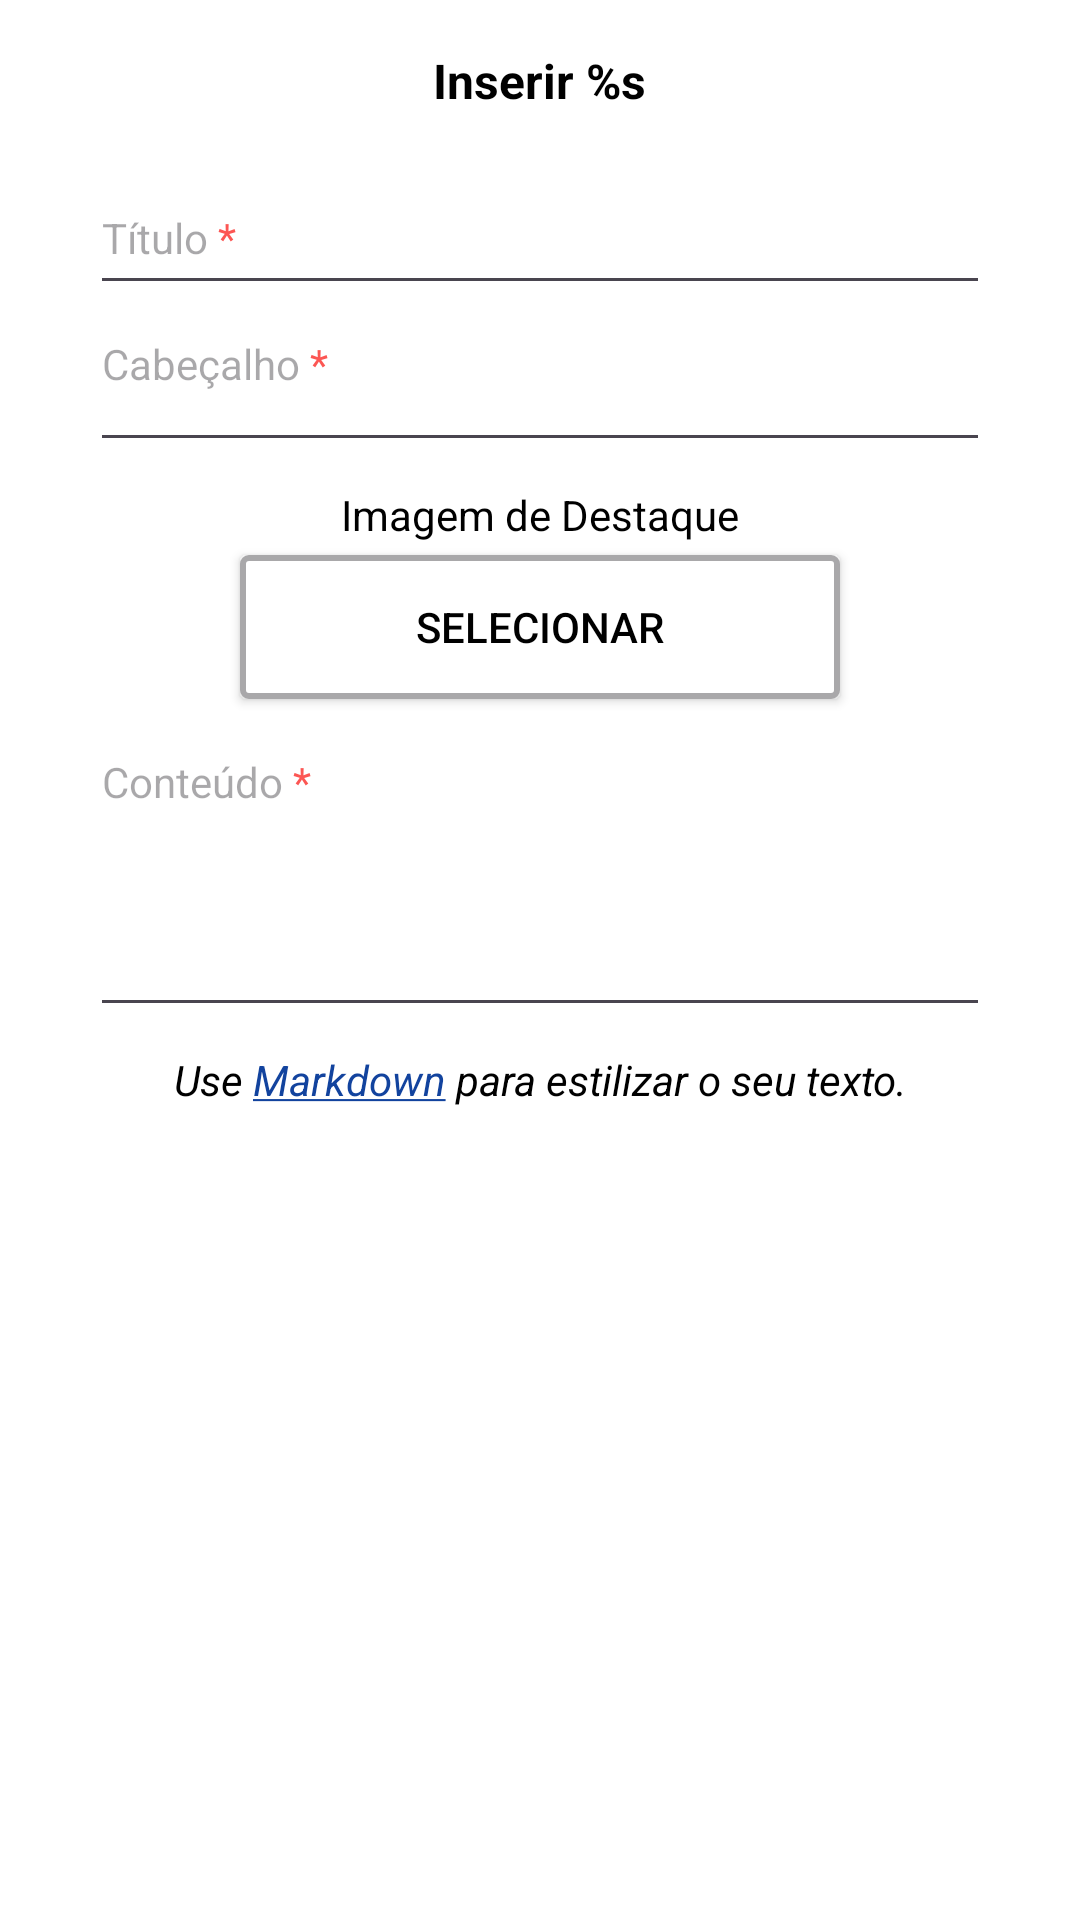

Write the Android layout XML for this screen, with the resource values it uses.
<!-- AndroidManifest.xml: application theme Theme.DuxScholar -->
<!-- res/layout/dialog_prompt_noticias.xml -->
<?xml version="1.0" encoding="utf-8"?>
<androidx.constraintlayout.widget.ConstraintLayout xmlns:android="http://schemas.android.com/apk/res/android"
    xmlns:app="http://schemas.android.com/apk/res-auto"
    android:layout_width="match_parent"
    android:layout_height="match_parent">

    <LinearLayout
        android:layout_width="300dp"
        android:layout_height="wrap_content"
        android:orientation="vertical"
        app:layout_constraintEnd_toEndOf="parent"
        app:layout_constraintStart_toStartOf="parent"
        app:layout_constraintTop_toTopOf="parent">

        <TextView
            android:id="@+id/textView"
            android:layout_width="wrap_content"
            android:layout_height="wrap_content"
            android:layout_gravity="center"
            android:layout_marginTop="16dp"
            android:text="@string/editpt2activity_prompt_insert"
            android:textColor="@color/textColor"
            android:textSize="16sp"
            android:textStyle="bold" />

        <EditText
            android:id="@+id/edtxtNewTitle"
            android:layout_width="match_parent"
            android:layout_height="48dp"
            android:layout_marginTop="16dp"
            android:hint="@string/hint_title"
            android:inputType="textMultiLine"
            android:lines="1"
            android:singleLine="false"
            android:tag="required"
            android:textColor="@color/textColor"
            android:textSize="14sp" />

        <EditText
            android:id="@+id/edtxtNewHeader"
            android:layout_width="match_parent"
            android:layout_height="match_parent"
            android:ems="10"
            android:gravity="start|top"
            android:hint="@string/hint_header"
            android:inputType="textMultiLine"
            android:justificationMode="none"
            android:maxLines="5"
            android:minLines="2"
            android:singleLine="false"
            android:tag="required"
            android:textColor="@color/textColor"
            android:textSize="14sp" />

        <TextView
            android:id="@+id/txtlblNewImage"
            android:layout_width="match_parent"
            android:layout_height="wrap_content"
            android:layout_marginTop="8dp"
            android:layout_marginBottom="4dp"
            android:labelFor="@id/btnStuProfilePic"
            android:text="Imagem de Destaque"
            android:textAlignment="center"
            android:textColor="@color/textColor" />

        <Button
            android:id="@+id/btnNewImage"
            android:layout_width="200dp"
            android:layout_height="wrap_content"
            android:layout_gravity="center_horizontal"
            android:layout_marginBottom="8dp"
            android:background="@drawable/bg_import_button"
            android:elevation="4dp"
            android:ellipsize="end"
            android:maxLines="1"
            android:text="@string/hint_btn_choose"
            android:textColor="@color/textColor"
            app:backgroundTint="@null"
            app:icon="@drawable/ic_image_upload"
            app:iconSize="24dp"
            app:iconTint="#A9A8AA" />

        <EditText
            android:id="@+id/edtxtNewContent"
            android:layout_width="match_parent"
            android:layout_height="match_parent"
            android:ems="10"
            android:gravity="start|top"
            android:hint="@string/hint_content"
            android:inputType="textMultiLine"
            android:justificationMode="none"
            android:maxLines="15"
            android:minLines="5"
            android:scrollbars="vertical"
            android:singleLine="false"
            android:tag="required"
            android:textColor="@color/textColor"
            android:textSize="14sp"
            android:verticalScrollbarPosition="right" />

        <TextView
            android:id="@+id/txtlblNewContentDisclaimer"
            android:layout_width="match_parent"
            android:layout_height="wrap_content"
            android:layout_marginTop="8dp"
            android:layout_marginBottom="4dp"
            android:labelFor="@id/btnStuProfilePic"
            android:text="@string/hint_markdown"
            android:textAlignment="center"
            android:textColor="@color/textColor"
            android:textColorLink="@color/textLinkColor" />

    </LinearLayout>
</androidx.constraintlayout.widget.ConstraintLayout>
<!-- resources referenced by this layout -->
<resources>
  <color name="textColor">@color/black</color>
  <color name="textLinkColor">#12439E</color>
  <!-- drawable bg_import_button (drawable) -->
  <?xml version="1.0" encoding="utf-8"?>
  <shape xmlns:android="http://schemas.android.com/apk/res/android">
      <solid android:color="#FFF"/>
  
      <corners android:radius="2dp"/>
  
      <stroke
          android:width="2dp"
          android:color="#A9A8AA"/>
  
      <padding
          android:left="16dp"
          android:right="16dp"
          android:top="12dp"
          android:bottom="12dp"/>
  </shape>
  <!-- drawable ic_image_upload (drawable) -->
  <vector xmlns:android="http://schemas.android.com/apk/res/android" android:height="24dp" android:tint="#000" android:viewportHeight="960" android:viewportWidth="960" android:width="24dp">
        
      <path android:fillColor="@android:color/white" android:pathData="M200,840Q167,840 143.5,816.5Q120,793 120,760L120,200Q120,167 143.5,143.5Q167,120 200,120L760,120Q793,120 816.5,143.5Q840,167 840,200L840,760Q840,793 816.5,816.5Q793,840 760,840L200,840ZM200,760L760,760Q760,760 760,760Q760,760 760,760L760,200Q760,200 760,200Q760,200 760,200L200,200Q200,200 200,200Q200,200 200,200L200,760Q200,760 200,760Q200,760 200,760ZM240,680L720,680L570,480L450,640L360,520L240,680ZM200,760Q200,760 200,760Q200,760 200,760L200,200Q200,200 200,200Q200,200 200,200L200,200Q200,200 200,200Q200,200 200,200L200,760Q200,760 200,760Q200,760 200,760Z"/>
      
  </vector>
  <string name="editpt2activity_prompt_insert">Inserir %s</string>
  <string name="hint_btn_choose">Selecionar</string>
  <string name="hint_content">Conteúdo <font color="#FC5653">*</font></string>
  <string name="hint_header">Cabeçalho <font color="#FC5653">*</font></string>
  <string name="hint_markdown"><i>Use <a href="https://www.markdownguide.org/cheat-sheet/">Markdown</a> para estilizar o seu texto.</i></string>
  <string name="hint_title">Título <font color="#FC5653">*</font></string>
  <style name="Theme.DuxScholar" parent="Base.Theme.DuxScholar" />
  <color name="black">#FF000000</color>
  <style name="Base.Theme.DuxScholar" parent="Theme.Material3.DayNight.NoActionBar">
          <item name="android:windowFullscreen">true</item>
          <item name="android:windowBackground">@color/white</item>
          <item name="android:textColor">@color/textColor</item>
          <item name="colorAccent">@color/duxPalette1</item>
      </style>
  <color name="white">#FFFFFFFF</color>
  <color name="duxPalette1">#8286D9</color>
</resources>
